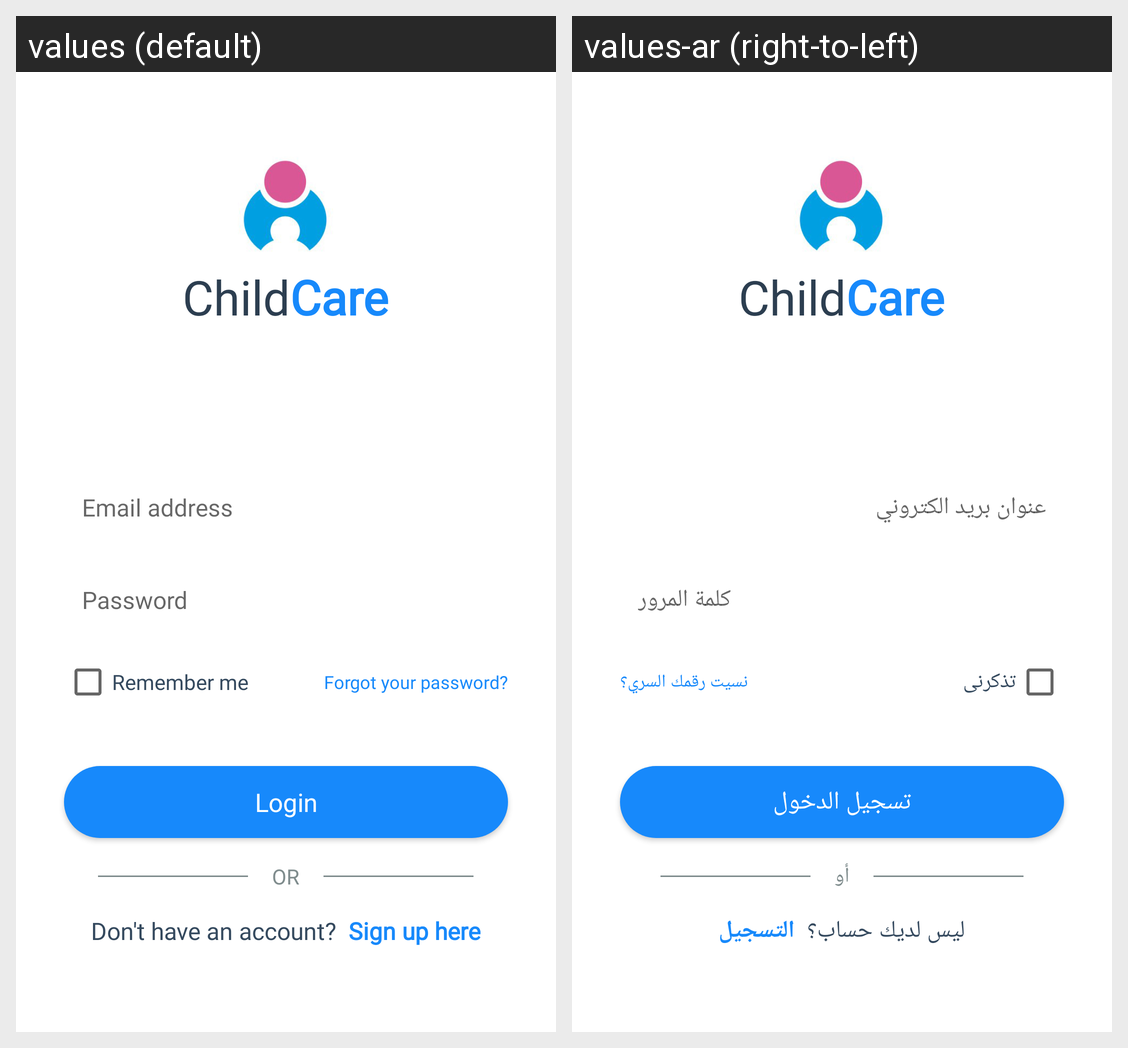

Translations of the strings shown on this Android screen, per locale in the grid:
Android screen res/layout/activity_login.xml rendered under 2 locales, left to right: values (default), values-ar (right-to-left). Device: Nexus 5 (rendered at 1080×1920; each locale shown at half size, 540×960, under a caption strip naming it); theme AppTheme.NoActionBar.
Strings drawn on this screen, with the default value and each locale's value (text and hints the layout hard-codes, and strings that could not be matched under every locale, appear in the picture but are not listed):

kid
  values: Child
  values-ar: Child  [not translated; the default value is used]

safe
  values: Care
  values-ar: Care  [not translated; the default value is used]

email_address
  values: Email address
  values-ar: عنوان بريد الكتروني

password
  values: Password
  values-ar: كلمة المرور

remember_me
  values: Remember me
  values-ar: تذكرنى

forgot_your_password
  values: Forgot your password?
  values-ar: نسيت رقمك السري؟

login_button
  values: Login
  values-ar: تسجيل الدخول

or
  values: OR
  values-ar: أو

new_here
  values: Don't have an account?
  values-ar: ليس لديك حساب؟

sign_up_here
  values: Sign up here
  values-ar: التسجيل
